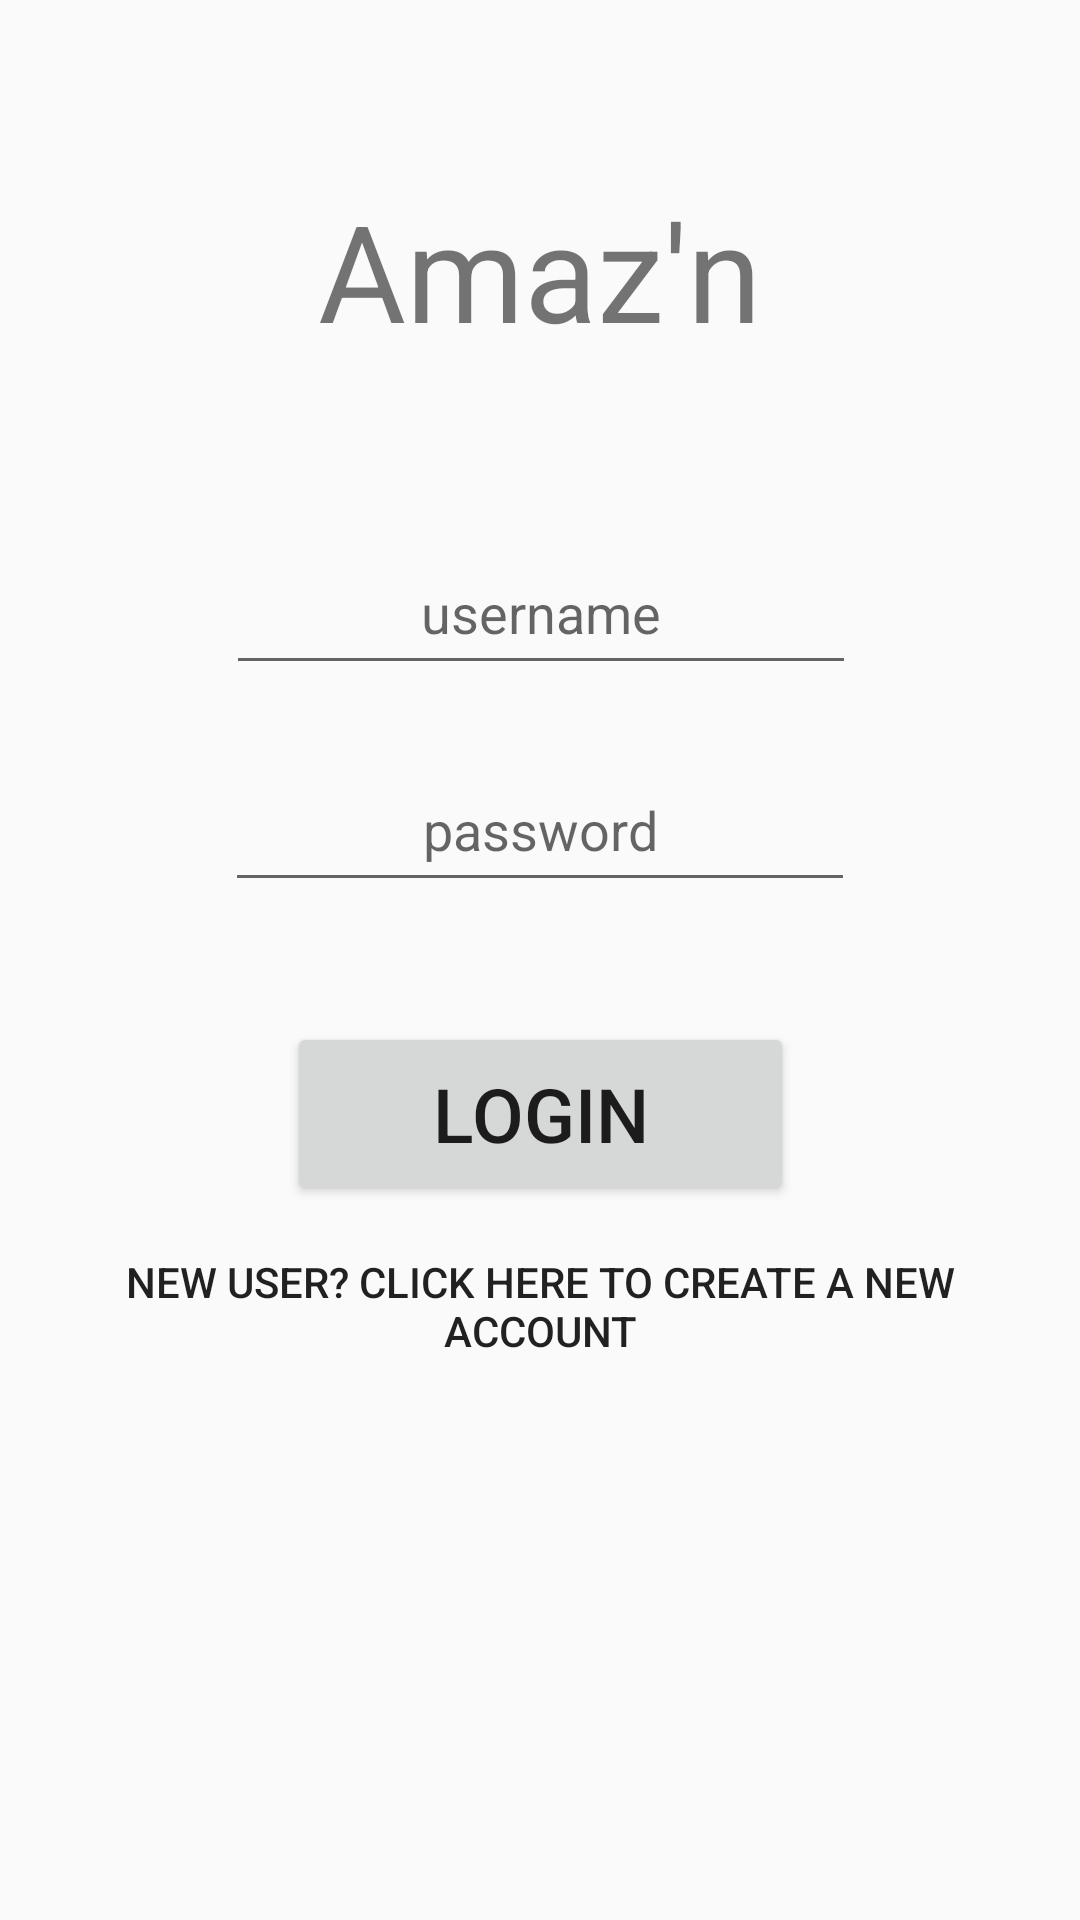

Layout XML and referenced resources for this Android screen:
<!-- AndroidManifest.xml: application theme Theme.EComm_MobileApp -->
<!-- res/layout/activity_login.xml -->
<?xml version="1.0" encoding="utf-8"?>
<androidx.constraintlayout.widget.ConstraintLayout xmlns:android="http://schemas.android.com/apk/res/android"
    xmlns:app="http://schemas.android.com/apk/res-auto"
    xmlns:tools="http://schemas.android.com/tools"
    android:id="@+id/main"
    android:layout_width="match_parent"
    android:layout_height="match_parent"
    tools:context=".LoginActivity">

    <EditText
        android:id="@+id/editTextLoginUserName"
        android:layout_width="wrap_content"
        android:layout_height="wrap_content"
        android:layout_marginStart="16dp"
        android:layout_marginTop="180dp"
        android:layout_marginEnd="16dp"
        android:autofillHints="username"
        android:ems="10"
        android:hint="@string/username"
        android:inputType="textPersonName"
        android:padding="12dp"
        android:textAlignment="center"
        app:layout_constraintEnd_toEndOf="parent"
        app:layout_constraintHorizontal_bias="0.502"
        app:layout_constraintStart_toStartOf="parent"
        app:layout_constraintTop_toTopOf="parent" />

    <EditText
        android:id="@+id/editTextLoginPassword"
        android:layout_width="wrap_content"
        android:layout_height="wrap_content"
        android:layout_marginTop="24dp"
        android:layout_marginStart="16dp"
        android:layout_marginEnd="16dp"
        android:padding="12dp"
        android:ems="10"
        android:hint="@string/password"
        android:textAlignment="center"
        android:inputType="textPassword"
        app:layout_constraintEnd_toEndOf="parent"
        app:layout_constraintStart_toStartOf="parent"
        app:layout_constraintTop_toBottomOf="@+id/editTextLoginUserName"
        android:autofillHints="" />

    <Button
        android:id="@+id/buttonLogin"
        android:layout_width="169dp"
        android:layout_height="61dp"
        android:layout_marginTop="40dp"
        android:text="@string/login"
        android:textSize="25sp"
        app:layout_constraintEnd_toEndOf="parent"
        app:layout_constraintStart_toStartOf="parent"
        app:layout_constraintTop_toBottomOf="@+id/editTextLoginPassword" />

    <Button
        android:id="@+id/buttonCreateNewUser"
        android:layout_width="wrap_content"
        android:layout_height="wrap_content"
        android:ems="18"
        android:text="@string/create_a_new_account"
        android:background="@null"
        app:layout_constraintBottom_toBottomOf="parent"
        app:layout_constraintEnd_toEndOf="parent"
        app:layout_constraintHorizontal_bias="0.5"
        app:layout_constraintStart_toStartOf="parent"
        app:layout_constraintTop_toBottomOf="@+id/buttonLogin"
        app:layout_constraintVertical_bias="0.05" />

    <TextView
        android:id="@+id/editTextText"
        android:layout_width="244dp"
        android:layout_height="75dp"
        android:background="@null"
        android:ems="10"
        android:importantForAutofill="no"
        android:text="@string/amaz_n"
        android:textAlignment="center"
        android:textSize="45sp"
        app:layout_constraintBottom_toTopOf="@+id/editTextLoginUserName"
        app:layout_constraintEnd_toEndOf="parent"
        app:layout_constraintHorizontal_bias="0.497"
        app:layout_constraintStart_toStartOf="parent"
        app:layout_constraintTop_toTopOf="parent"
        app:layout_constraintVertical_bias="0.573" />
</androidx.constraintlayout.widget.ConstraintLayout>
<!-- resources referenced by this layout -->
<resources>
  <string name="amaz_n">Amaz\'n</string>
  <string name="create_a_new_account">New user? Click here to create a new account</string>
  <string name="login">login</string>
  <string name="password">password</string>
  <string name="username">username</string>
  <style name="Theme.EComm_MobileApp" parent="Base.Theme.EComm_MobileApp" />
  <style name="Base.Theme.EComm_MobileApp" parent="Theme.AppCompat.Light.NoActionBar">
          
          
      </style>
</resources>
